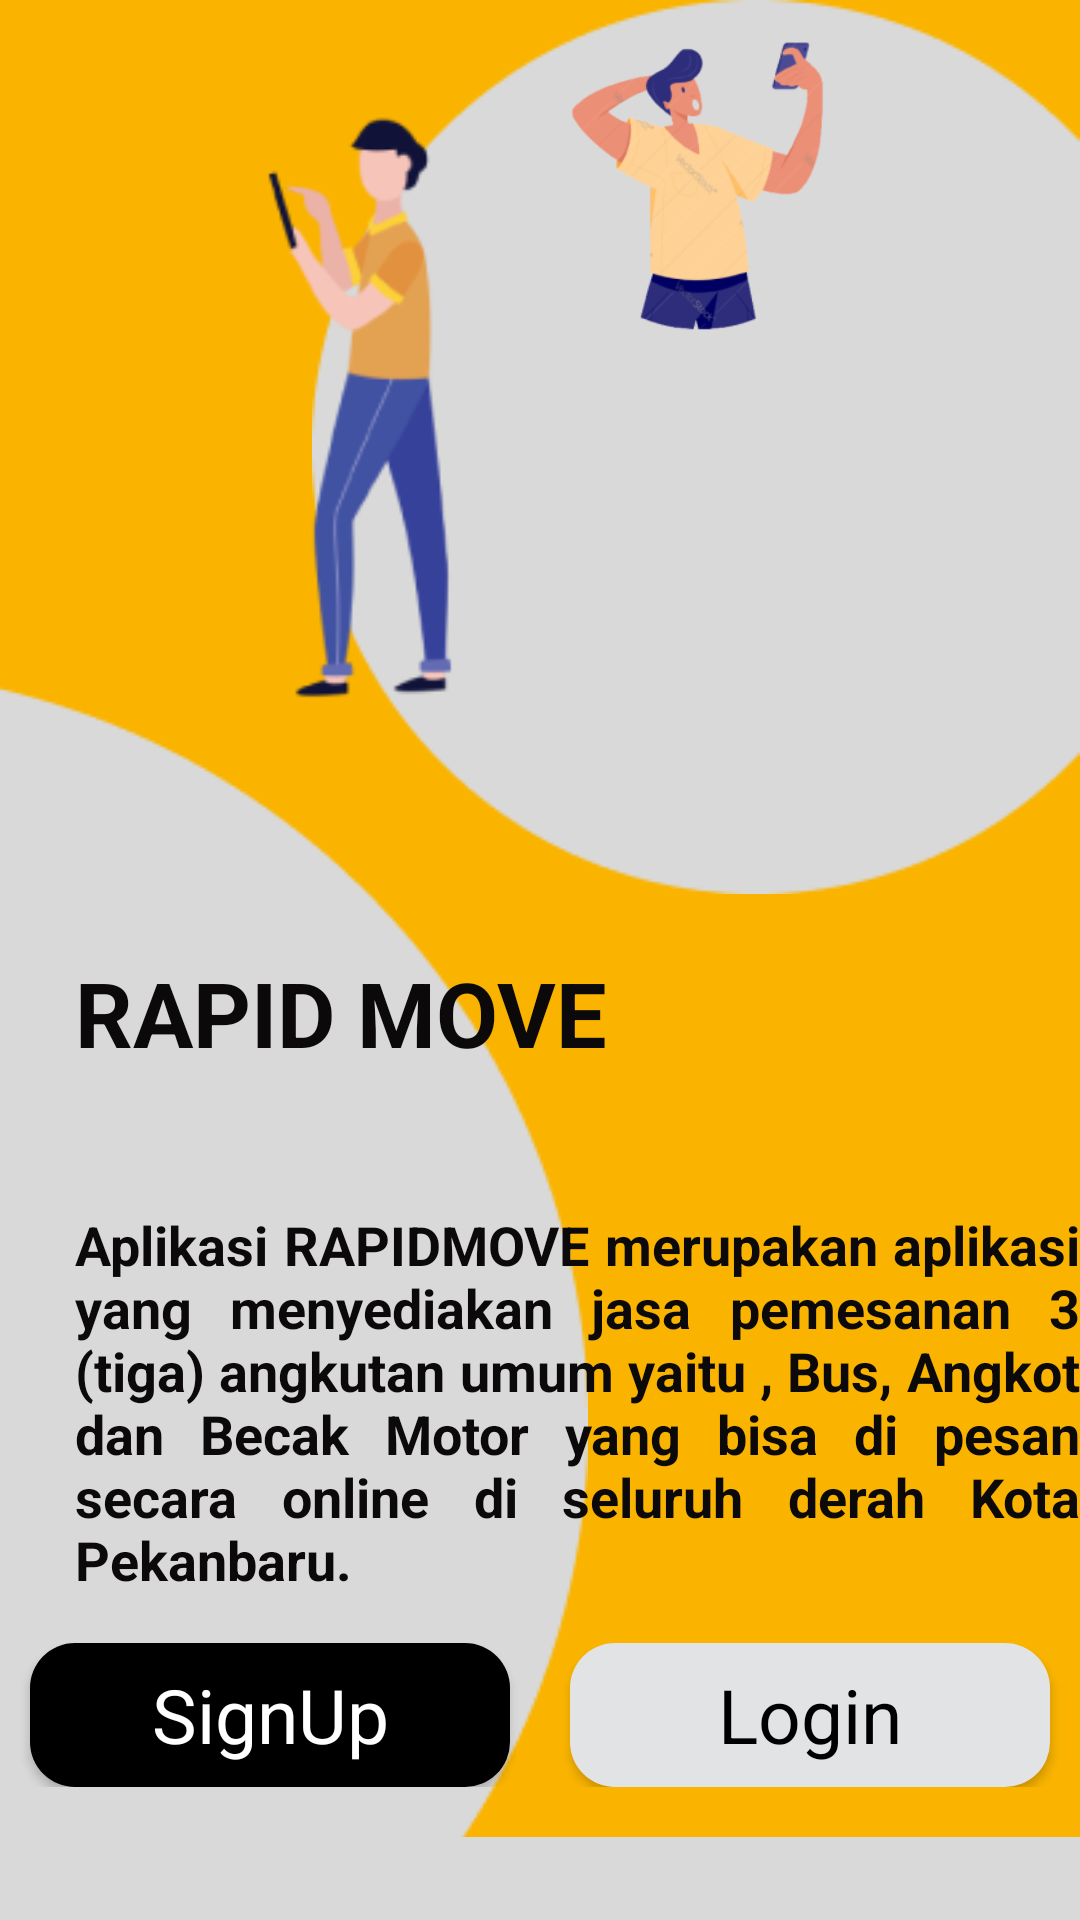

Android layout source for this screen:
<!-- AndroidManifest.xml: application theme Theme.RapiDMove -->
<!-- res/layout/activity_main.xml -->
<?xml version="1.0" encoding="utf-8"?>
<RelativeLayout xmlns:android="http://schemas.android.com/apk/res/android"
    xmlns:app="http://schemas.android.com/apk/res-auto"
    xmlns:tools="http://schemas.android.com/tools"
    android:layout_width="match_parent"
    android:layout_height="match_parent"
    tools:context=".MainActivity"
    android:background="@drawable/background_into">

    <ImageView
        android:id="@+id/imageView2"
        android:layout_width="wrap_content"
        android:layout_height="wrap_content"
        android:layout_alignParentEnd="true"
        android:layout_marginLeft="0dp"
        android:layout_marginEnd="0dp"
        app:layout_constraintBottom_toBottomOf="parent"
        app:layout_constraintEnd_toEndOf="parent"
        app:layout_constraintHorizontal_bias="1.0"
        app:layout_constraintStart_toStartOf="parent"
        app:layout_constraintTop_toTopOf="parent"
        app:layout_constraintVertical_bias="0.143"
        app:srcCompat="@drawable/ellipse_2" />

    <ImageView
        android:id="@+id/imageView4"
        android:layout_width="wrap_content"
        android:layout_height="wrap_content"
        android:layout_alignParentEnd="true"
        android:layout_marginEnd="120dp"
        app:layout_constraintBottom_toBottomOf="parent"
        app:layout_constraintEnd_toEndOf="parent"
        app:layout_constraintHorizontal_bias="0.198"
        app:layout_constraintStart_toStartOf="parent"
        app:layout_constraintTop_toTopOf="parent"
        app:layout_constraintVertical_bias="0.238"
        app:srcCompat="@drawable/image_3" />

    <ImageView
        android:id="@+id/imageView3"
        android:layout_width="wrap_content"
        android:layout_height="271dp"
        android:layout_above="@+id/textView2"
        android:layout_alignParentEnd="true"
        android:layout_marginEnd="0dp"
        android:layout_marginBottom="277dp"
        app:layout_constraintBottom_toBottomOf="parent"
        app:layout_constraintEnd_toEndOf="parent"
        app:layout_constraintHorizontal_bias="1.0"
        app:layout_constraintStart_toStartOf="parent"
        app:layout_constraintTop_toTopOf="parent"
        app:layout_constraintVertical_bias="0.141"
        app:srcCompat="@drawable/image_2" />

    <ImageView
        android:id="@+id/imageView"
        android:layout_width="wrap_content"
        android:layout_height="wrap_content"
        android:layout_alignParentBottom="true"
        android:layout_marginBottom="0dp"
        app:layout_constraintBottom_toBottomOf="parent"
        app:layout_constraintEnd_toEndOf="parent"
        app:layout_constraintHorizontal_bias="0.0"
        app:layout_constraintStart_toStartOf="parent"
        app:layout_constraintTop_toTopOf="parent"
        app:layout_constraintVertical_bias="1.0"
        app:srcCompat="@drawable/ellipse_3" />

    <ImageView
        android:id="@+id/imageView5"
        android:layout_width="788dp"
        android:layout_height="42dp"
        android:layout_alignParentBottom="true"
        android:layout_marginBottom="-8dp"
        app:layout_constraintBottom_toBottomOf="parent"
        app:layout_constraintEnd_toEndOf="parent"
        app:layout_constraintHorizontal_bias="0.272"
        app:layout_constraintStart_toStartOf="parent"
        app:layout_constraintTop_toTopOf="parent"
        app:layout_constraintVertical_bias="1.0"
        app:srcCompat="@drawable/rectangle_11" />

    <TextView
        android:id="@+id/textView"
        android:layout_width="wrap_content"
        android:layout_height="wrap_content"
        android:layout_above="@+id/textView2"
        android:layout_marginLeft="25dp"
        android:layout_marginBottom="45dp"
        android:text="RAPID MOVE"
        android:textColor="#0c090a"
        android:textSize="30sp"
        android:textStyle="bold"
        app:layout_constraintBottom_toBottomOf="parent"
        app:layout_constraintEnd_toEndOf="parent"
        app:layout_constraintHorizontal_bias="0.12"
        app:layout_constraintStart_toStartOf="parent"
        app:layout_constraintTop_toTopOf="parent"
        app:layout_constraintVertical_bias="0.632" />

    <TextView
        android:id="@+id/textView2"
        android:layout_width="362dp"
        android:layout_height="148dp"
        android:layout_above="@+id/imageView5"
        android:layout_marginLeft="25dp"
        android:layout_marginBottom="55dp"
        android:justificationMode="inter_word"
        android:text="Aplikasi RAPIDMOVE merupakan aplikasi yang menyediakan jasa pemesanan 3 (tiga) angkutan umum yaitu , Bus, Angkot dan Becak Motor yang bisa di pesan secara online di seluruh derah Kota Pekanbaru."
        android:textColor="#0c090a"
        android:textSize="18sp"
        android:textStyle="bold"
        app:layout_constraintBottom_toBottomOf="parent"
        app:layout_constraintEnd_toEndOf="parent"
        app:layout_constraintHorizontal_bias="0.571"
        app:layout_constraintStart_toStartOf="parent"
        app:layout_constraintTop_toTopOf="parent"
        app:layout_constraintVertical_bias="0.84"
        tools:ignore="MissingConstraints" />

    <LinearLayout
        android:layout_width="match_parent"
        android:layout_height="wrap_content"
        android:layout_above="@+id/imageView5"
        android:layout_marginBottom="10dp"
        android:orientation="horizontal"
        app:layout_constraintBottom_toBottomOf="parent"
        app:layout_constraintEnd_toEndOf="parent"
        app:layout_constraintHorizontal_bias="1.0"
        app:layout_constraintStart_toStartOf="parent"
        app:layout_constraintTop_toTopOf="parent"
        app:layout_constraintVertical_bias="1.0">

        <Button
            android:id="@+id/button2"
            style="@android:style/Widget.Button"
            android:layout_width="0dp"
            android:layout_height="wrap_content"
            android:layout_marginLeft="10dp"
            android:layout_marginRight="10dp"
            android:layout_weight="1"
            android:background="@drawable/background_btn_into2"
            android:onClick="signup"
            android:text="SignUp"
            android:textColor="@color/white"
            android:textSize="25sp"
            app:backgroundTint="@color/black" />

        <Button
            android:id="@+id/button"
            style="@android:style/Widget.Button"
            android:layout_width="0dp"
            android:layout_height="wrap_content"
            android:layout_marginLeft="10dp"
            android:layout_marginRight="10dp"
            android:layout_weight="1"
            android:background="@drawable/background_btn_into2"
            android:onClick="login"
            android:text="Login"
            android:textColor="@color/black"
            android:textSize="25sp"
            app:backgroundTint="@color/material_dynamic_neutral90" />
    </LinearLayout>

</RelativeLayout>
<!-- resources referenced by this layout -->
<resources>
  <color name="black">#FF000000</color>
  <color name="white">#FFFFFFFF</color>
  <!-- drawable background_btn_into2 (drawable-v24) -->
  <?xml version="1.0" encoding="utf-8"?>
  <selector xmlns:android="http://schemas.android.com/apk/res/android">
      <item>
          <shape android:shape="rectangle">
              <corners android:radius="15dp"/>
              <solid android:color="#000000"/>
          </shape>
      </item>
  </selector>
  <!-- drawable background_into (drawable) -->
  <?xml version="1.0" encoding="utf-8"?>
  <selector xmlns:android="http://schemas.android.com/apk/res/android">
      <item>
          <shape android:shape="rectangle">
              <solid android:color="#FAB400"/>
          </shape>
      </item>
  </selector>
  <!-- drawable ellipse_2: png bitmap (drawable, 3937 bytes) -->
  <!-- drawable ellipse_3: png bitmap (drawable, 3455 bytes) -->
  <!-- drawable image_2: png bitmap (drawable, 28760 bytes) -->
  <!-- drawable image_3: png bitmap (drawable, 12959 bytes) -->
  <!-- drawable rectangle_11: png bitmap (drawable, 234 bytes) -->
  <style name="Theme.RapiDMove" parent="Theme.MaterialComponents.DayNight.DarkActionBar">
          
          <item name="colorPrimary">@color/purple_500</item>
          <item name="colorPrimaryVariant">@color/purple_700</item>
          <item name="colorOnPrimary">@color/white</item>
          
          <item name="colorSecondary">@color/teal_200</item>
          <item name="colorSecondaryVariant">@color/teal_700</item>
          <item name="colorOnSecondary">@color/black</item>
          
          <item name="android:statusBarColor" tools:targetApi="l">?attr/colorPrimaryVariant</item>
          
      </style>
  <color name="purple_500">#FAB400</color>
  <color name="purple_700">#FAB400</color>
  <color name="teal_200">#FF03DAC5</color>
  <color name="teal_700">#FF018786</color>
</resources>
